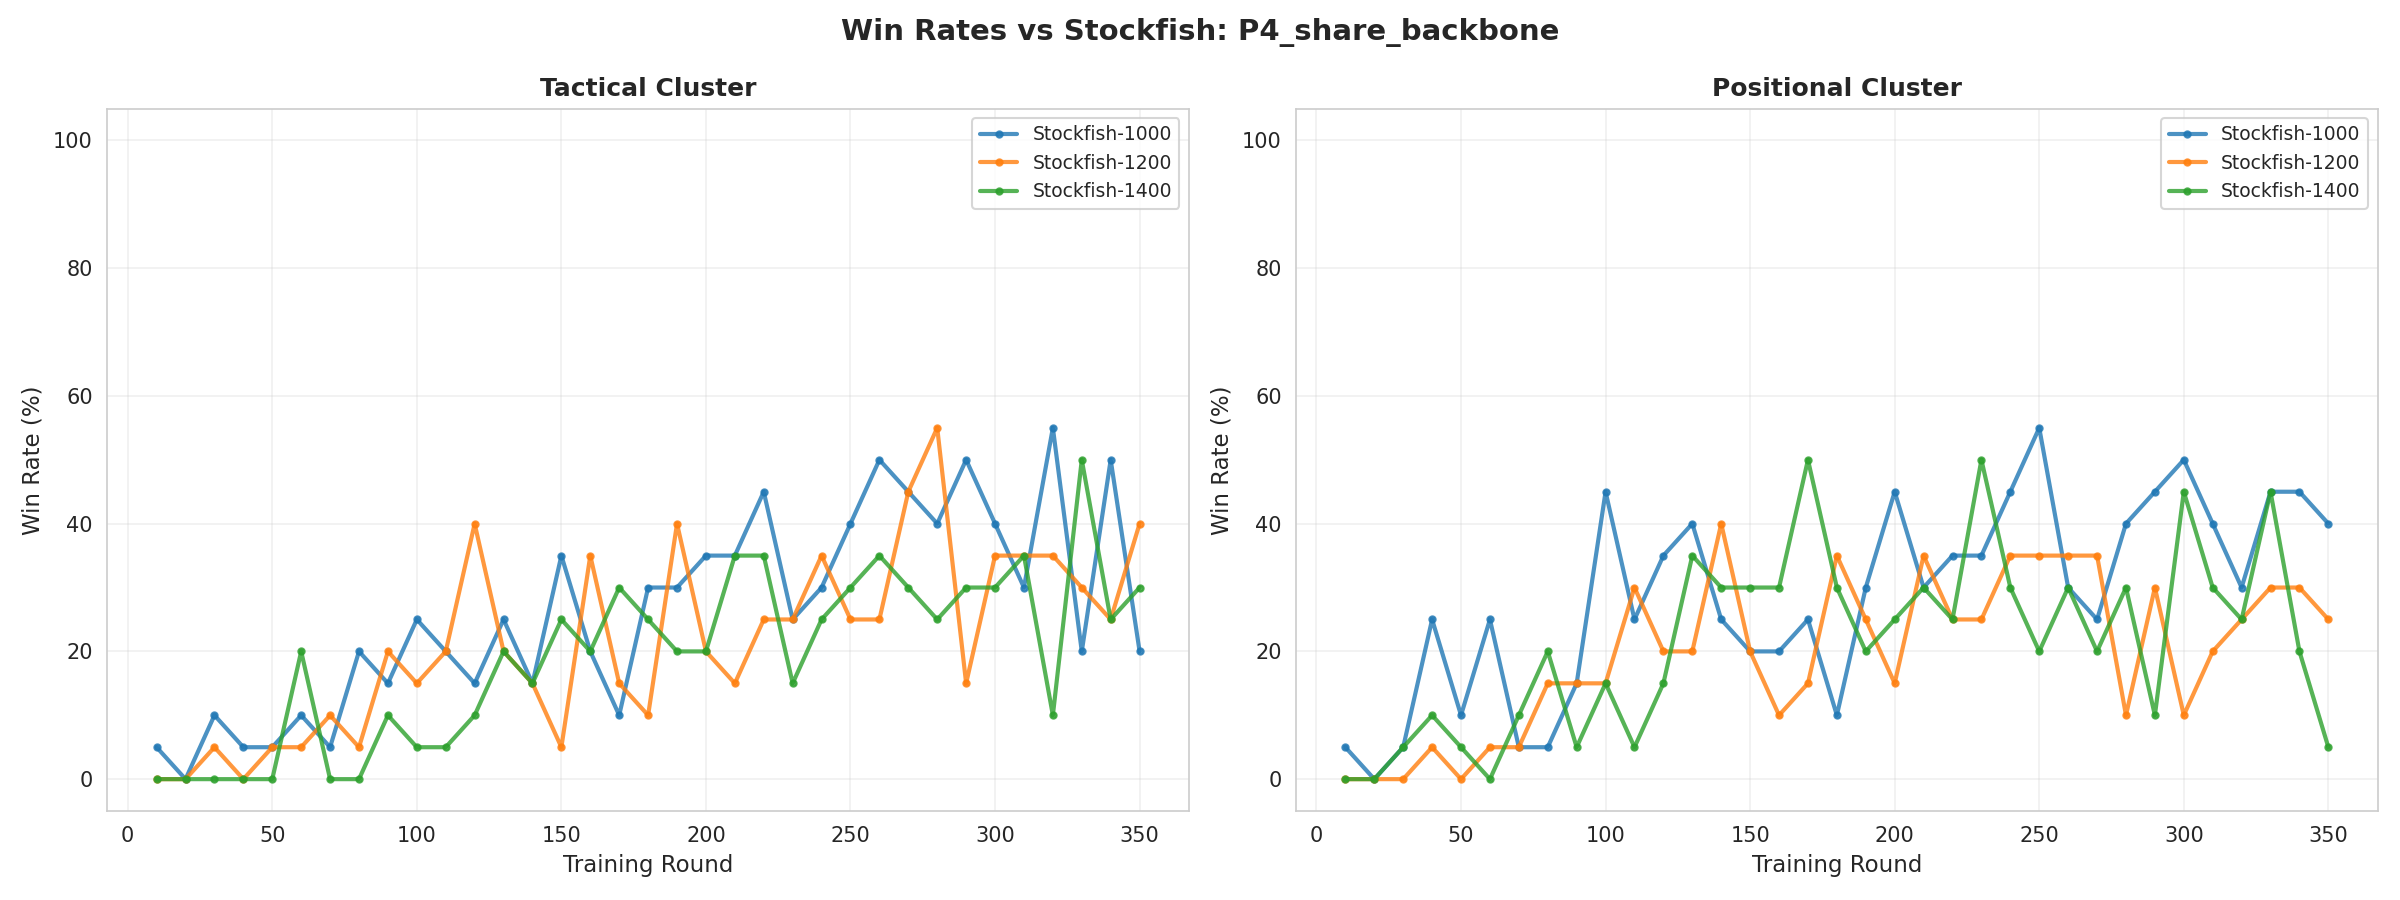

Source data for this figure (header and first rows):
cluster, opponent, round, win_rate
tactical, Stockfish-1000, 10, 5.0
tactical, Stockfish-1200, 10, 0.0
tactical, Stockfish-1400, 10, 0.0
tactical, Stockfish-1000, 20, 0.0
tactical, Stockfish-1200, 20, 0.0
tactical, Stockfish-1400, 20, 0.0
tactical, Stockfish-1000, 30, 10.0
tactical, Stockfish-1200, 30, 5.0
tactical, Stockfish-1400, 30, 0.0
tactical, Stockfish-1000, 40, 5.0
tactical, Stockfish-1200, 40, 0.0
tactical, Stockfish-1400, 40, 0.0
tactical, Stockfish-1000, 50, 5.0
tactical, Stockfish-1200, 50, 5.0
tactical, Stockfish-1400, 50, 0.0
tactical, Stockfish-1000, 60, 10.0
tactical, Stockfish-1200, 60, 5.0
tactical, Stockfish-1400, 60, 20.0
tactical, Stockfish-1000, 70, 5.0
tactical, Stockfish-1200, 70, 10.0
tactical, Stockfish-1400, 70, 0.0
tactical, Stockfish-1000, 80, 20.0
tactical, Stockfish-1200, 80, 5.0
tactical, Stockfish-1400, 80, 0.0
tactical, Stockfish-1000, 90, 15.0
tactical, Stockfish-1200, 90, 20.0
tactical, Stockfish-1400, 90, 10.0
tactical, Stockfish-1000, 100, 25.0
tactical, Stockfish-1200, 100, 15.0
tactical, Stockfish-1400, 100, 5.0
tactical, Stockfish-1000, 110, 20.0
tactical, Stockfish-1200, 110, 20.0
tactical, Stockfish-1400, 110, 5.0
tactical, Stockfish-1000, 120, 15.0
tactical, Stockfish-1200, 120, 40.0
tactical, Stockfish-1400, 120, 10.0
tactical, Stockfish-1000, 130, 25.0
tactical, Stockfish-1200, 130, 20.0
tactical, Stockfish-1400, 130, 20.0
tactical, Stockfish-1000, 140, 15.0
tactical, Stockfish-1200, 140, 15.0
tactical, Stockfish-1400, 140, 15.0
tactical, Stockfish-1000, 150, 35.0
tactical, Stockfish-1200, 150, 5.0
tactical, Stockfish-1400, 150, 25.0
tactical, Stockfish-1000, 160, 20.0
tactical, Stockfish-1200, 160, 35.0
tactical, Stockfish-1400, 160, 20.0
tactical, Stockfish-1000, 170, 10.0
tactical, Stockfish-1200, 170, 15.0
tactical, Stockfish-1400, 170, 30.0
tactical, Stockfish-1000, 180, 30.0
tactical, Stockfish-1200, 180, 10.0
tactical, Stockfish-1400, 180, 25.0
tactical, Stockfish-1000, 190, 30.0
tactical, Stockfish-1200, 190, 40.0
tactical, Stockfish-1400, 190, 20.0
tactical, Stockfish-1000, 200, 35.0
tactical, Stockfish-1200, 200, 20.0
tactical, Stockfish-1400, 200, 20.0
... 150 more rows
